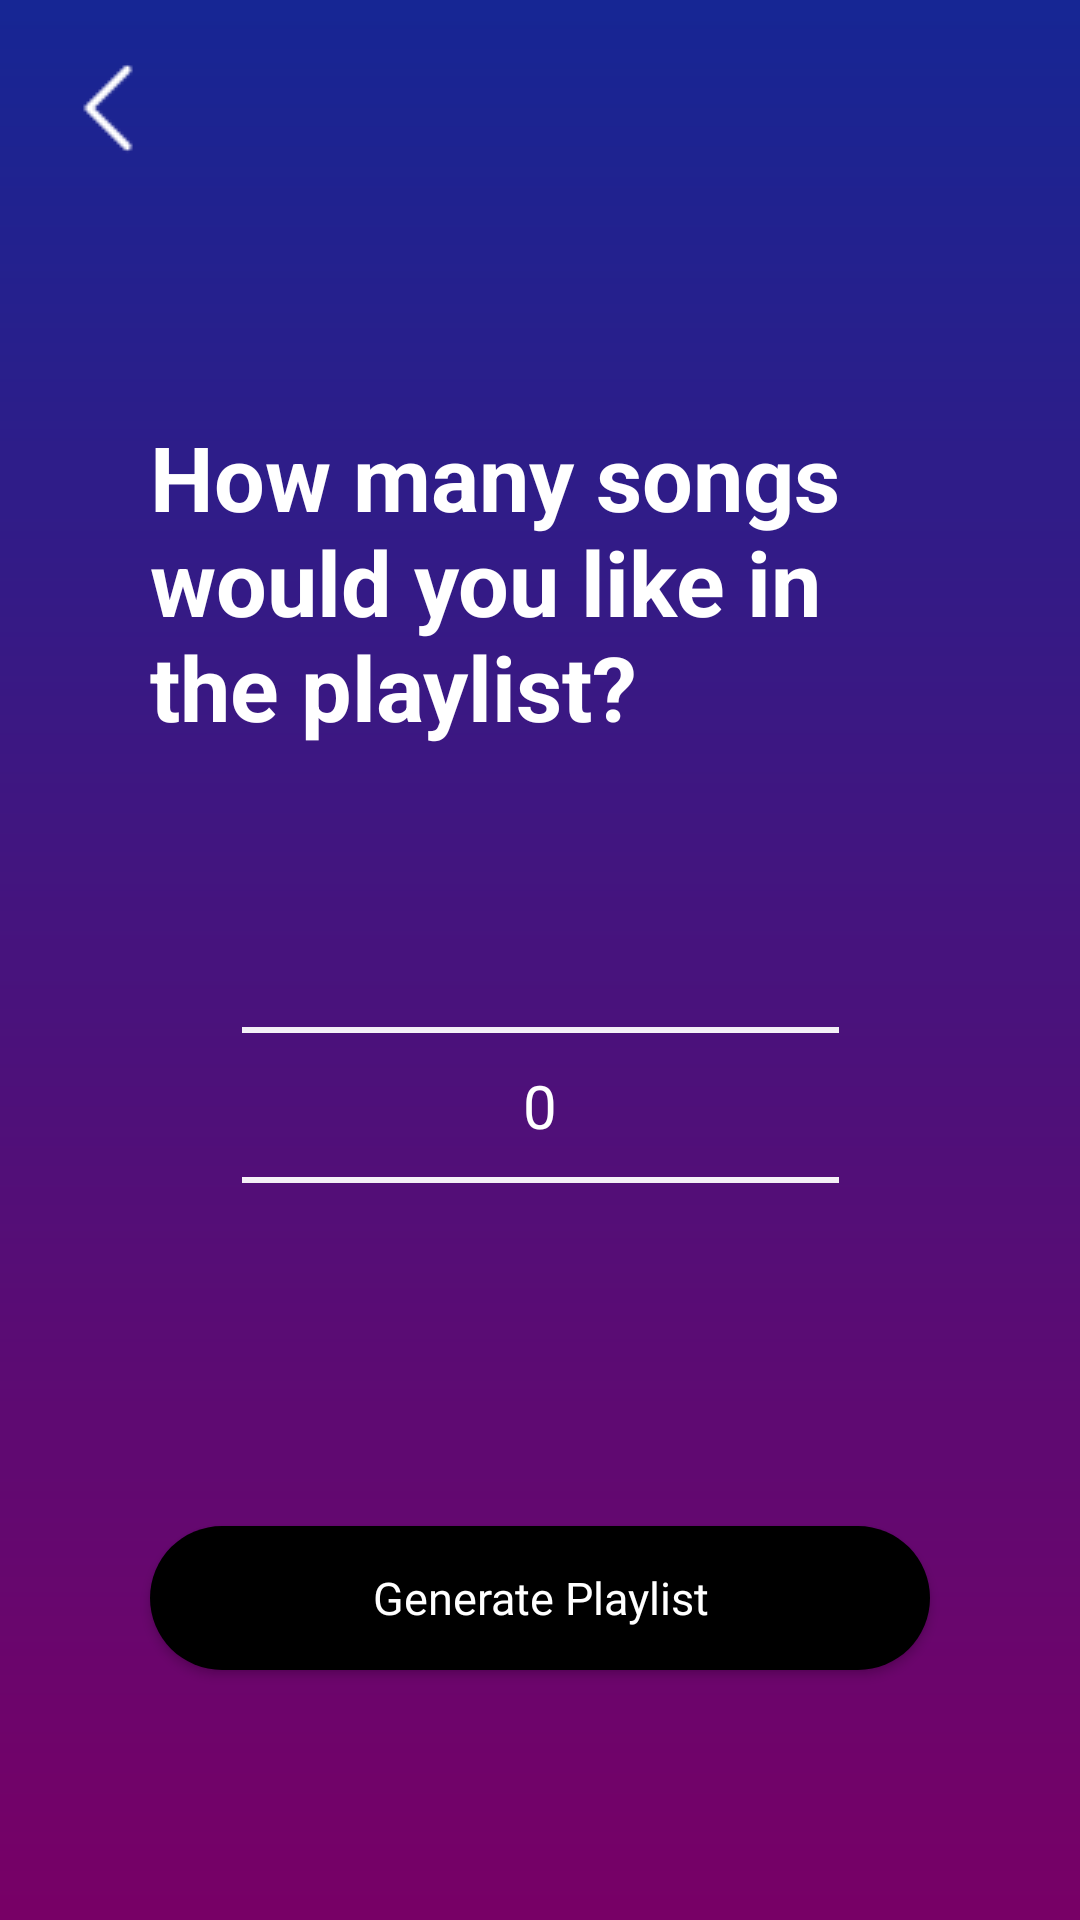

This screen was rendered from an Android layout file. Write that file and the resources it references.
<!-- AndroidManifest.xml: application theme Theme.MusicFinder -->
<!-- res/layout/activity_select_music_num.xml -->
<?xml version="1.0" encoding="utf-8"?>
<androidx.drawerlayout.widget.DrawerLayout xmlns:android="http://schemas.android.com/apk/res/android"
    xmlns:app="http://schemas.android.com/apk/res-auto"
    xmlns:tools="http://schemas.android.com/tools"
    android:id="@+id/drawer_layout"
    android:layout_width="match_parent"
    android:layout_height="match_parent"
    tools:context=".pages.SelectMusicNum"
    android:background="@drawable/linear_background">

    <include layout="@layout/nav_layout" />

    <androidx.constraintlayout.widget.ConstraintLayout
        android:layout_width="match_parent"
        android:layout_height="match_parent"
        android:id="@+id/main">

        <ImageView
            android:id="@+id/backImageView"
            android:layout_width="wrap_content"
            android:layout_height="wrap_content"
            android:layout_marginStart="20dp"
            android:layout_marginTop="20dp"
            android:contentDescription="@string/back_button_desc"
            app:layout_constraintBottom_toBottomOf="parent"
            app:layout_constraintEnd_toEndOf="parent"
            app:layout_constraintHorizontal_bias="0"
            app:layout_constraintStart_toStartOf="parent"
            app:layout_constraintTop_toTopOf="parent"
            app:layout_constraintVertical_bias="0"
            app:srcCompat="@drawable/back_button" />

        <NumberPicker
            android:id="@+id/numberPicker"
            android:layout_width="199dp"
            android:layout_height="211dp"
            android:theme="@style/DefaultNumberPickerTheme"
            app:layout_constraintBottom_toBottomOf="parent"
            app:layout_constraintEnd_toEndOf="parent"
            app:layout_constraintStart_toStartOf="parent"
            app:layout_constraintTop_toTopOf="parent"
            app:layout_constraintVertical_bias="0.613" />

        <TextView
            android:id="@+id/textView2"
            android:layout_width="match_parent"
            android:layout_height="wrap_content"
            android:text="@string/song_question"
            android:layout_marginEnd="50dp"
            android:layout_marginStart="50dp"
            android:textColor="@color/white"
            android:textSize="30sp"
            android:textStyle="bold"
            app:layout_constraintBottom_toBottomOf="parent"
            app:layout_constraintEnd_toEndOf="parent"
            app:layout_constraintHorizontal_bias="0.497"
            app:layout_constraintStart_toStartOf="parent"
            app:layout_constraintTop_toTopOf="parent"
            app:layout_constraintVertical_bias="0.262" />

        <androidx.appcompat.widget.AppCompatButton
            android:id="@+id/buttonGenerate"
            android:layout_width="match_parent"
            android:layout_height="48dp"
            android:layout_marginEnd="50dp"
            android:layout_marginStart="50dp"
            android:background="@drawable/black_button"
            android:textAllCaps="false"
            android:textSize="15sp"
            android:text="@string/generate_playlist"
            android:textColor="@color/white"
            android:fontFamily="@font/roboto_condensed_reg"
            app:layout_constraintBottom_toBottomOf="parent"
            app:layout_constraintEnd_toEndOf="parent"
            app:layout_constraintStart_toStartOf="parent"
            app:layout_constraintTop_toTopOf="parent"
            app:layout_constraintVertical_bias="0.859" />

        <include layout="@layout/menu_icon"/>


    </androidx.constraintlayout.widget.ConstraintLayout>



</androidx.drawerlayout.widget.DrawerLayout>
<!-- res/layout/nav_layout.xml (included above) -->
<com.google.android.material.navigation.NavigationView xmlns:android="http://schemas.android.com/apk/res/android"
    xmlns:app="http://schemas.android.com/apk/res-auto"
    android:id="@+id/nav_view"
    android:layout_width="200dp"
    android:layout_height="match_parent"
    android:layout_gravity="end"
    android:background="@color/black"
    app:headerLayout="@layout/sidebar_header"
    app:itemIconTint="@color/white"
    app:itemTextColor="@color/white"
    app:itemShapeFillColor="@color/black"
    app:menu="@menu/menu_items" />
<!-- res/layout/menu_icon.xml (included above) -->
<?xml version="1.0" encoding="utf-8"?>
<ImageView xmlns:android="http://schemas.android.com/apk/res/android"
    xmlns:app="http://schemas.android.com/apk/res-auto"
    android:id="@+id/imageMenu"
    android:layout_width="wrap_content"
    android:layout_height="wrap_content"
    android:layout_marginTop="20dp"
    android:layout_marginEnd="20dp"
    android:contentDescription="@string/menu_icon_desc"
    app:layout_constraintBottom_toBottomOf="parent"
    app:layout_constraintEnd_toEndOf="parent"
    app:layout_constraintHorizontal_bias="1.0"
    app:layout_constraintStart_toStartOf="parent"
    app:layout_constraintTop_toTopOf="parent"
    app:layout_constraintVertical_bias="0.0"
    app:srcCompat="@drawable/icon_menu" />
<!-- res/layout/sidebar_header.xml (included above) -->
<?xml version="1.0" encoding="utf-8"?>
<androidx.constraintlayout.widget.ConstraintLayout xmlns:android="http://schemas.android.com/apk/res/android"
    xmlns:app="http://schemas.android.com/apk/res-auto"
    android:id="@+id/sidebar_header"
    android:layout_width="match_parent"
    android:layout_height="100dp"
    android:background="@color/black">


    <ImageView
        android:id="@+id/closeImage"
        android:layout_width="wrap_content"
        android:layout_height="wrap_content"
        android:layout_marginEnd="20dp"
        android:layout_marginBottom="20dp"
        android:contentDescription="@string/close_icon_image_desc"
        app:layout_constraintBottom_toBottomOf="parent"
        app:layout_constraintEnd_toEndOf="parent"
        app:layout_constraintHorizontal_bias="1.0"
        app:layout_constraintStart_toStartOf="parent"
        app:layout_constraintTop_toTopOf="parent"
        app:layout_constraintVertical_bias="1"
        app:srcCompat="@drawable/icon_close" />


</androidx.constraintlayout.widget.ConstraintLayout>
<!-- resources referenced by this layout -->
<resources>
  <!-- drawable back_button: png bitmap (drawable, 215 bytes) -->
  <!-- drawable black_button (drawable) -->
  <?xml version="1.0" encoding="utf-8"?>
  <shape xmlns:android="http://schemas.android.com/apk/res/android" android:shape="rectangle">
      <solid android:color="@color/black" />
      <corners android:radius="30dp" />
  </shape>
  <!-- drawable linear_background (drawable) -->
  <?xml version="1.0" encoding="utf-8"?>
  <shape xmlns:android="http://schemas.android.com/apk/res/android">
      <gradient
          android:startColor="#780066"
          android:endColor="#162694"
          android:type="linear"
          android:angle="90" />
  </shape>
  <string name="back_button_desc">Back arrow</string>
  <string name="close_icon_image_desc">Close icon image</string>
  <string name="generate_playlist">Generate Playlist</string>
  <string name="menu_icon_desc">Image for menu icon</string>
  <string name="song_question">How many songs would you like in the playlist?</string>
  <style name="DefaultNumberPickerTheme" parent="Theme.AppCompat.Light">
          <item name="colorControlNormal">@color/white</item>
          <item name="android:textColorPrimary">@color/white</item>
          <item name="android:textSize">20sp</item>
      </style>
  <style name="Theme.MusicFinder" parent="Base.Theme.MusicFinder" />
  <style name="Base.Theme.MusicFinder" parent="Theme.MaterialComponents.DayNight.NoActionBar">
          
          
      </style>
  <!-- not gathered from this repository: default colours our renderer supplied (Android Studio template values) -->
  <color name="black">#FF000000</color>
  <color name="white">#FFFFFFFF</color>
</resources>
